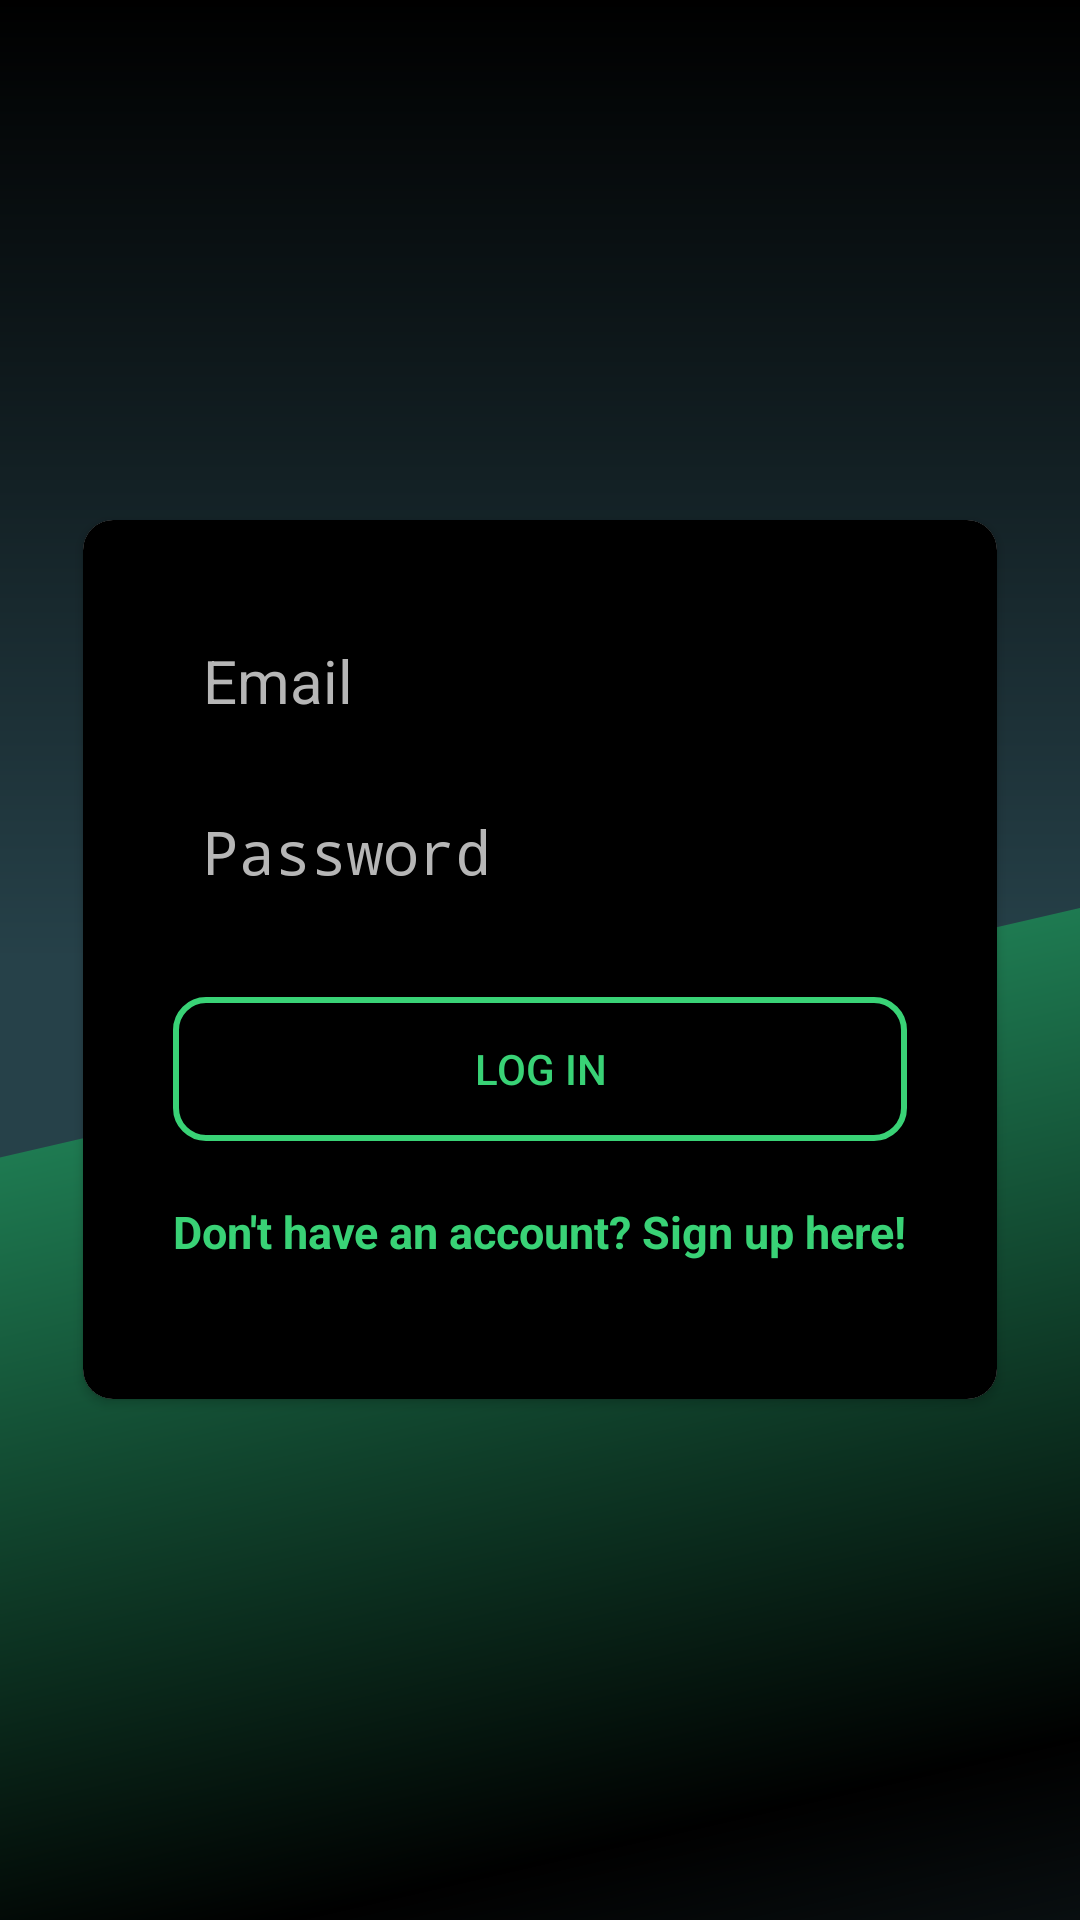

Produce the Android XML layout that renders to this screen, including the resource entries it uses.
<!-- AndroidManifest.xml: activity theme NoActionBarTheme -->
<!-- res/layout/activity_login.xml -->
<?xml version="1.0" encoding="utf-8"?>
<RelativeLayout xmlns:android="http://schemas.android.com/apk/res/android"
    xmlns:tools="http://schemas.android.com/tools"
    android:layout_width="match_parent"
    android:layout_height="match_parent"
    xmlns:card_view="http://schemas.android.com/apk/res-auto"
    tools:context=".ui.CreateAccountActivity"
    android:background="@drawable/diagonal">

    <android.support.v7.widget.CardView
        android:id="@+id/card_view"
        android:layout_width="wrap_content"
        android:layout_height="wrap_content"
        android:layout_centerHorizontal="true"
android:layout_centerVertical="true"
        android:layout_gravity="center"
        android:layout_marginStart="@dimen/card_margin"
        android:layout_marginLeft="@dimen/card_margin"
        android:layout_marginTop="100dp"
        android:layout_marginEnd="@dimen/card_margin"
        android:layout_marginRight="@dimen/card_margin"
        android:layout_marginBottom="@dimen/card_margin"
        android:elevation="1dp"
        card_view:cardCornerRadius="@dimen/card_album_radius">

        <LinearLayout
            android:id="@+id/linearLayout"
            android:layout_width="match_parent"
            android:layout_height="293dp"
            android:layout_centerHorizontal="true"
            android:layout_centerVertical="true"
            android:background="@color/black"
            android:orientation="vertical"
            android:padding="30dp">


            <EditText
                android:id="@+id/emailEditText"
                android:layout_width="match_parent"
                android:layout_height="wrap_content"
                android:layout_marginBottom="10dp"
                android:background="@android:color/transparent"
                android:hint="Email"
                android:inputType="textEmailAddress"
                android:nextFocusDown="@+id/passwordEditText"
                android:padding="10dp"
                android:textColor="#39d276"
                android:textColorHint="@color/colorDivider"
                android:textSize="20sp" />

            <EditText
                android:id="@+id/passwordEditText"
                android:layout_width="match_parent"
                android:layout_height="wrap_content"
                android:layout_marginBottom="10dp"
                android:background="@android:color/transparent"
                android:hint="Password"
                android:inputType="textPassword"
                android:nextFocusDown="@+id/passwordEditText"
                android:padding="10dp"
                android:textColor="#39d276"
                android:textColorHint="@color/colorDivider"
                android:textSize="20sp" />

            <Button
                android:id="@+id/passwordLoginButton"
                android:layout_width="match_parent"
                android:layout_height="wrap_content"
                android:layout_marginTop="15dp"
                android:background="@drawable/rounded"
                android:padding="10dp"
                android:text="Log in"
                android:textColor="#39d276" />

            <TextView
                android:id="@+id/registerTextView"
                android:layout_width="wrap_content"
                android:layout_height="wrap_content"
                android:layout_gravity="center_horizontal"
                android:layout_marginTop="20dp"
                android:text="Don't have an account? Sign up here!"
                android:textColor="#39d276"
                android:textSize="15sp"
                android:textStyle="bold" />

        </LinearLayout>


    </android.support.v7.widget.CardView>

</RelativeLayout>
<!-- resources referenced by this layout -->
<resources>
  <color name="black">#000000</color>
  <color name="colorDivider">#B6B6B6</color>
  <dimen name="card_album_radius">10dp</dimen>
  <dimen name="card_margin">5dp</dimen>
  <!-- drawable diagonal (drawable) -->
  <?xml version="1.0" encoding="utf-8"?>
  <layer-list xmlns:android="http://schemas.android.com/apk/res/android">
      <item android:drawable="@drawable/diagonal2"/>
      <item>
          <bitmap android:src="@drawable/small" android:gravity="center" android:alpha="0"/>
      </item>
  
      <item android:top="400dp"
          android:bottom="-300dp"
          android:left="0dp"
          android:right="-300dp">
          <rotate
              android:fromDegrees="-13"
              android:pivotX="0%"
              android:pivotY="100%">
              <shape
                  android:shape="rectangle">
  
                  <gradient
                      android:startColor="#1e7a51"
                      android:centerColor="@color/black"
                      android:angle="270"/>
  
                      />
              </shape>
          </rotate>
      </item>
  </layer-list>
  <!-- drawable rounded (drawable) -->
  <?xml version="1.0" encoding="utf-8"?>
  <shape xmlns:android="http://schemas.android.com/apk/res/android"
      android:shape="rectangle">
      <solid  />
      <corners android:bottomRightRadius="10dp"
          android:bottomLeftRadius="10dp"
          android:topRightRadius="10dp"
          android:topLeftRadius="10dp"/>
      <stroke android:color="#39d276"
          android:width="2dp"
          ></stroke>
  </shape>
  <style name="NoActionBarTheme" parent="Theme.AppCompat.Light.NoActionBar" />
  <!-- drawable diagonal2 (drawable) -->
  <?xml version="1.0" encoding="utf-8"?>
  <shape android:shape="rectangle"
      xmlns:android="http://schemas.android.com/apk/res/android">
      <gradient
          android:startColor="@color/black"
          android:centerColor="#264149"
          android:endColor="#264149"
          android:angle="270"/>
  
  
  </shape>
  <!-- drawable small: jpg bitmap (drawable, 11519 bytes) -->
</resources>
